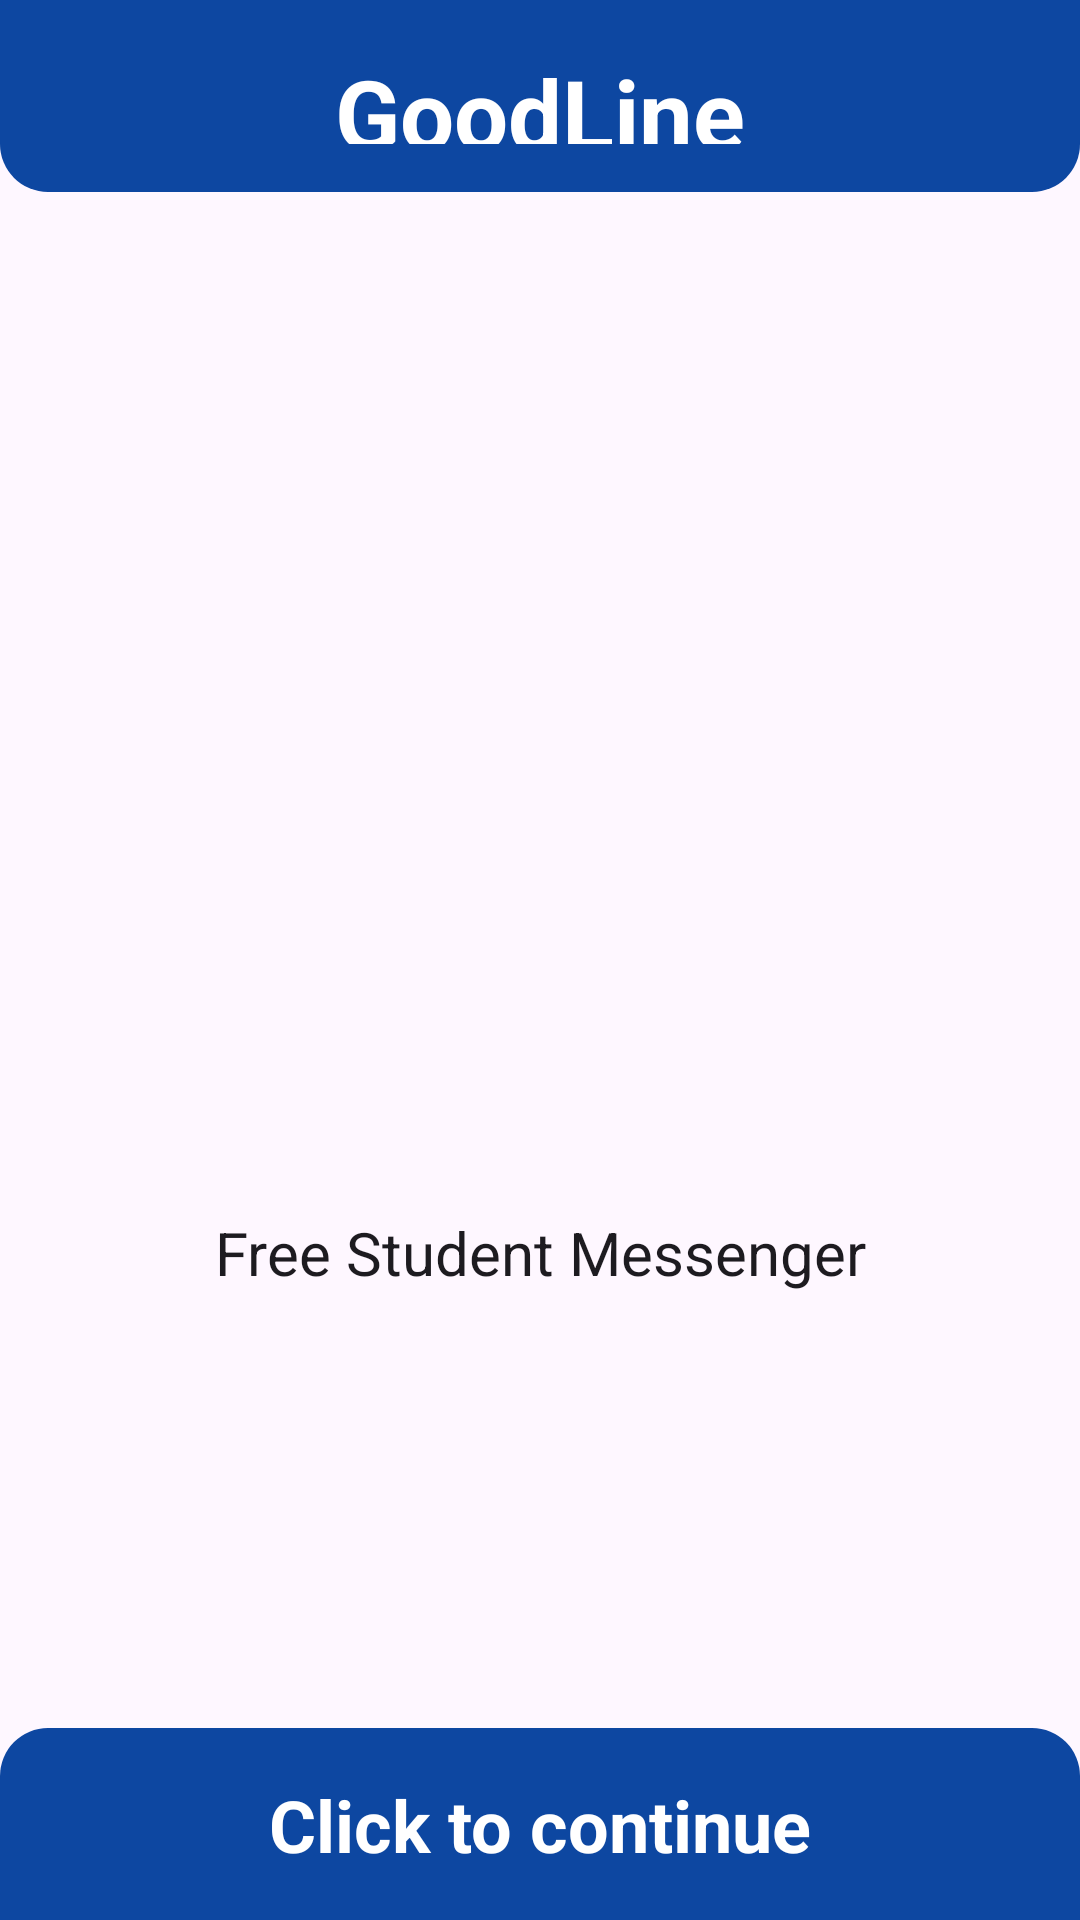

This screen was rendered from an Android layout file. Write that file and the resources it references.
<!-- AndroidManifest.xml: application theme Theme.TestApp -->
<!-- res/layout/fragment_onboard.xml -->
<?xml version="1.0" encoding="utf-8"?>
<androidx.constraintlayout.widget.ConstraintLayout xmlns:android="http://schemas.android.com/apk/res/android"
    xmlns:app="http://schemas.android.com/apk/res-auto"
    xmlns:tools="http://schemas.android.com/tools"
    android:id="@+id/onboard_layout"
    android:layout_width="match_parent"
    android:layout_height="match_parent"
    android:background="?android:attr/windowBackground"
    tools:context=".Fragments.OnboardFragment">
    <TextView
        android:id="@+id/tv_onboard"
        android:layout_width="0dp"
        android:layout_height="0dp"
        android:background="@drawable/rounded_rectangle"
        android:gravity="center"
        android:padding="16dp"
        android:text="@string/onboard"
        android:textColor="@android:color/white"
        android:textSize="32sp"
        android:textStyle="bold"
        app:layout_constraintEnd_toEndOf="parent"
        app:layout_constraintHeight_percent="0.1"
        app:layout_constraintStart_toStartOf="parent"
        app:layout_constraintTop_toTopOf="parent"
        app:layout_constraintWidth_percent="1" />
    <ImageView
        android:id="@+id/app_icon"
        android:layout_width="0dp"
        android:layout_height="0dp"
        android:layout_marginTop="236dp"
        android:contentDescription="@string/app_name"
        android:src="@mipmap/ic_launcher"
        app:layout_constraintEnd_toEndOf="parent"
        app:layout_constraintHeight_percent="0.15"
        app:layout_constraintStart_toStartOf="parent"
        app:layout_constraintTop_toBottomOf="@+id/tv_onboard"
        app:layout_constraintWidth_percent="0.3" />
    <TextView
        android:id="@+id/tv_description"
        android:layout_width="0dp"
        android:layout_height="wrap_content"
        android:layout_marginHorizontal="16dp"
        android:layout_marginTop="8dp"
        android:gravity="center"
        android:text="@string/app_description"
        android:textColor="?android:attr/textColorPrimary"
        android:textSize="20sp"
        app:layout_constraintEnd_toEndOf="parent"
        app:layout_constraintHorizontal_bias="0.512"
        app:layout_constraintStart_toStartOf="parent"
        app:layout_constraintTop_toBottomOf="@+id/app_icon"
        app:layout_constraintWidth_percent="0.9" />
    <FrameLayout
        android:layout_width="0dp"
        android:layout_height="0dp"
        app:layout_constraintBottom_toBottomOf="parent"
        app:layout_constraintEnd_toEndOf="parent"
        app:layout_constraintHeight_percent="0.1"
        app:layout_constraintStart_toStartOf="parent"
        app:layout_constraintWidth_percent="1">
        <View
            android:id="@+id/tv_return"
            android:layout_width="match_parent"
            android:layout_height="wrap_content"
            android:layout_gravity="center"
            android:background="@drawable/rounded_rectangle"
            android:padding="16dp"
            android:rotation="180" />
        <TextView
            android:layout_width="match_parent"
            android:layout_height="match_parent"
            android:gravity="center"
            android:padding="16dp"
            android:text="@string/tv_continue"
            android:textColor="@android:color/white"
            android:textSize="24sp"
            android:textStyle="bold" />
    </FrameLayout>
</androidx.constraintlayout.widget.ConstraintLayout>
<!-- resources referenced by this layout -->
<resources>
  <!-- drawable rounded_rectangle (drawable) -->
  <?xml version="1.0" encoding="utf-8"?>
  <shape xmlns:android="http://schemas.android.com/apk/res/android">
      <solid android:color="@color/blue" />
      <corners
          android:bottomLeftRadius="16dp"
          android:bottomRightRadius="16dp" />
  </shape>
  <string name="app_description">Free Student Messenger</string>
  <string name="app_name" translatable="false">Test App</string>
  <string name="onboard" translatable="false">GoodLine</string>
  <string name="tv_continue">Click to continue</string>
  <style name="Theme.TestApp" parent="Base.Theme.TestApp" />
  <color name="blue">#0D47A1</color>
  <style name="Base.Theme.TestApp" parent="Theme.Material3.DayNight.NoActionBar">
          
          
          
          <item name="colorDivider">@color/colorDividerLight</item>
      </style>
  <color name="colorDividerLight">#000000</color>
</resources>
